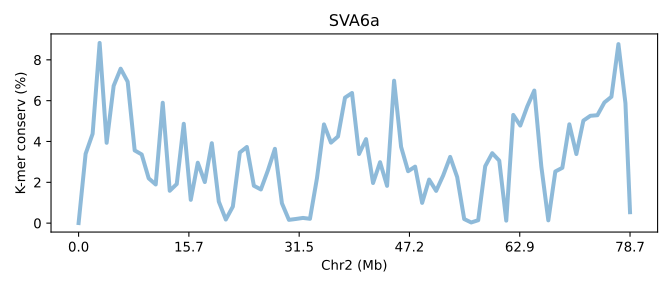

The data file committed next to this chart (first rows):
SeqID	Chr2 (Mb)	K-mer conserv (%)	Group	Group_chrom
SVA6a.chr2	0.0	0.004753	0	0
SVA6a.chr2	0.01271	3.395	0	0
SVA6a.chr2	0.02543	4.378	0	0
SVA6a.chr2	0.03814	8.828	0	0
SVA6a.chr2	0.05086	3.936	0	0
SVA6a.chr2	0.06357	6.726	0	0
SVA6a.chr2	0.07628	7.567	0	0
SVA6a.chr2	0.089	6.928	0	0
SVA6a.chr2	0.1017	3.563	0	0
SVA6a.chr2	0.1144	3.364	0	0
SVA6a.chr2	0.1271	2.194	0	0
SVA6a.chr2	0.1399	1.895	0	0
SVA6a.chr2	0.1526	5.897	0	0
SVA6a.chr2	0.1653	1.586	0	0
SVA6a.chr2	0.178	1.916	0	0
SVA6a.chr2	0.1907	4.866	0	0
SVA6a.chr2	0.2034	1.142	0	0
SVA6a.chr2	0.2161	2.96	0	0
SVA6a.chr2	0.2288	2.013	0	0
SVA6a.chr2	0.2416	3.916	0	0
SVA6a.chr2	0.2543	1.054	0	0
SVA6a.chr2	0.267	0.1768	0	0
SVA6a.chr2	0.2797	0.8102	0	0
SVA6a.chr2	0.2924	3.461	0	0
SVA6a.chr2	0.3051	3.731	0	0
SVA6a.chr2	0.3178	1.832	0	0
SVA6a.chr2	0.3306	1.65	0	0
SVA6a.chr2	0.3433	2.582	0	0
SVA6a.chr2	0.356	3.641	0	0
SVA6a.chr2	0.3687	0.974	0	0
SVA6a.chr2	0.3814	0.1611	0	0
SVA6a.chr2	0.3941	0.2045	0	0
SVA6a.chr2	0.4068	0.2557	0	0
SVA6a.chr2	0.4196	0.2128	0	0
SVA6a.chr2	0.4323	2.202	0	0
SVA6a.chr2	0.445	4.837	0	0
SVA6a.chr2	0.4577	3.944	0	0
SVA6a.chr2	0.4704	4.247	0	0
SVA6a.chr2	0.4831	6.147	0	0
SVA6a.chr2	0.4958	6.376	0	0
SVA6a.chr2	0.5086	3.387	0	0
SVA6a.chr2	0.5213	4.116	0	0
SVA6a.chr2	0.534	1.966	0	0
SVA6a.chr2	0.5467	2.986	0	0
SVA6a.chr2	0.5594	1.827	0	0
SVA6a.chr2	0.5721	6.977	0	0
SVA6a.chr2	0.5848	3.738	0	0
SVA6a.chr2	0.5975	2.544	0	0
SVA6a.chr2	0.6103	2.769	0	0
SVA6a.chr2	0.623	0.9931	0	0
SVA6a.chr2	0.6357	2.134	0	0
SVA6a.chr2	0.6484	1.581	0	0
SVA6a.chr2	0.6611	2.334	0	0
SVA6a.chr2	0.6738	3.245	0	0
SVA6a.chr2	0.6865	2.257	0	0
SVA6a.chr2	0.6993	0.2007	0	0
SVA6a.chr2	0.712	0.03342	0	0
SVA6a.chr2	0.7247	0.1435	0	0
SVA6a.chr2	0.7374	2.79	0	0
SVA6a.chr2	0.7501	3.427	0	0
... 20 more rows
